Run: headless pygame with SDL's dummy video driver; simulated clock (each Clock.tick advances the game by its frame time, no real sleeping); random seed 0; keys injected as events and as key.get_pressed() state; no mouse input.
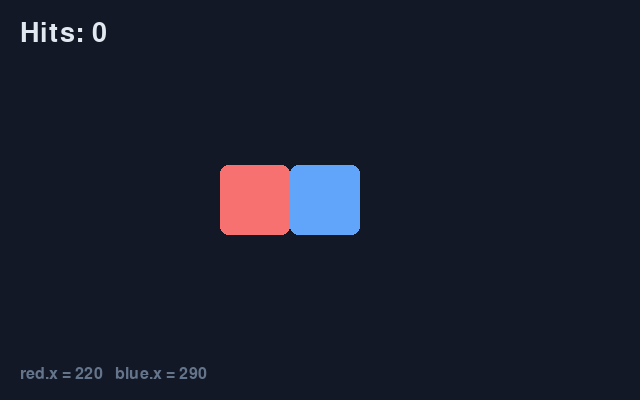
Frame 1 of 4 · flips 1–60 · no input
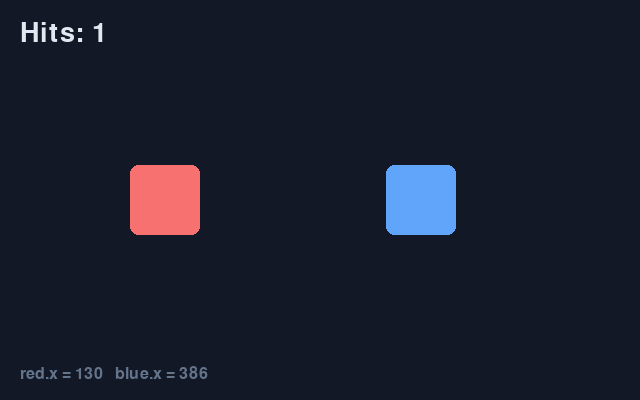
Frame 2 of 4 · flips 61–180 · tapped SPACE, RETURN · held RIGHT (→), D
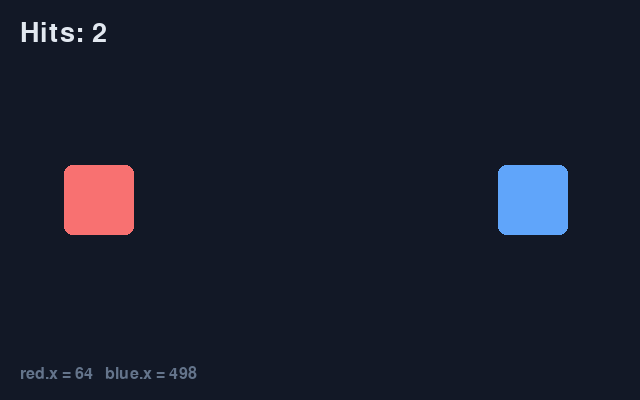
Frame 3 of 4 · flips 181–300 · held DOWN (↓), S
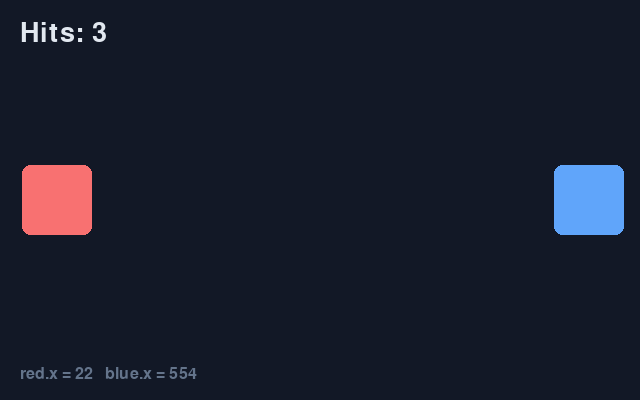
Frame 4 of 4 · flips 301–420 · held LEFT (←), A, UP (↑), W

The pygame program that drew these frames:

# Rectangles, collisions and text on the screen.
import pygame

WIDTH = 640
HEIGHT = 400

BACKGROUND = (18, 24, 38)
RED = (248, 113, 113)
BLUE = (96, 165, 250)
WHITE = (226, 232, 240)
GREY = (100, 116, 139)

pygame.init()
screen = pygame.display.set_mode((WIDTH, HEIGHT))
pygame.display.set_caption("Rectangles and text")
clock = pygame.time.Clock()

# A Rect holds a position AND a size: Rect(left, top, width, height).
red_block = pygame.Rect(40, 165, 70, 70)
blue_block = pygame.Rect(530, 165, 70, 70)

red_speed = 3
blue_speed = -4
hits = 0

# Font(None, size) asks for pygame's own built-in font at that size.
score_font = pygame.font.Font(None, 40)
label_font = pygame.font.Font(None, 24)

running = True
while running:
    for event in pygame.event.get():
        if event.type == pygame.QUIT:
            running = False

    # A Rect is moved by changing one of its attributes. .x is the left
    # edge; .left, .right, .top, .bottom, .centerx and .center all work too,
    # and setting any one of them slides the whole rectangle.
    red_block.x = red_block.x + red_speed
    blue_block.x = blue_block.x + blue_speed

    # colliderect() is True whenever two rectangles overlap. This is how
    # nearly every 2D game decides that two things have touched.
    if red_block.colliderect(blue_block):
        red_speed = -red_speed
        blue_speed = -blue_speed
        hits = hits + 1

    # Bounce off the side walls as well.
    if red_block.left < 0 or red_block.right > WIDTH:
        red_speed = -red_speed
    if blue_block.left < 0 or blue_block.right > WIDTH:
        blue_speed = -blue_speed

    screen.fill(BACKGROUND)
    pygame.draw.rect(screen, RED, red_block, border_radius=8)
    pygame.draw.rect(screen, BLUE, blue_block, border_radius=8)

    # Text is not printed - it is rendered into a little picture (a Surface)
    # and then blitted (copied) onto the screen at a position.
    counter = score_font.render("Hits: " + str(hits), True, WHITE)
    screen.blit(counter, (20, 20))

    reading = label_font.render(
        "red.x = " + str(red_block.x) + "   blue.x = " + str(blue_block.x), True, GREY
    )
    screen.blit(reading, (20, HEIGHT - 34))

    pygame.display.flip()
    clock.tick(60)

pygame.quit()
